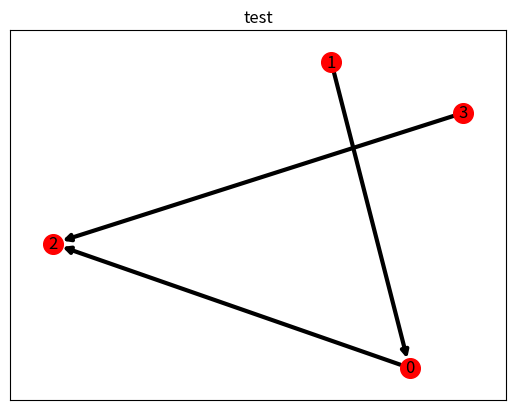

Source code (Python):
import matplotlib.pyplot as plt
import networkx as nx
from networkx.algorithms import bipartite
import numpy as np
import random


def create_random_vertices(num_vertices):
    """
    Create two vertices within the existing graph's nodes
    The vertices are not equal
    :param num_vertices: int
    :return: vertex1, vertex2
    """
    equals = True
    while equals:
        vertex1 = random.randint(0, num_vertices - 1)
        vertex2 = random.randint(0, num_vertices - 1)
        if vertex1 != vertex2:
            equals = False
    return vertex1, vertex2


def create_base_graph(num_vertices, num_edges):
    max_edges = ((num_vertices-1)*num_vertices)/2 # Max edges of a Directed Acyclic Graph (DAG)
    if num_edges > max_edges:
        raise Exception("Trying to create a graph with too many edges")
    graph = nx.DiGraph()
    vertices = np.arange(num_vertices)
    graph.add_nodes_from(vertices)
    return graph


def create_random_DiGraph(num_vertices, num_edges):
    graph = create_base_graph(num_vertices, num_edges)
    for i in range(num_edges):
        vertex1, vertex2 = create_random_vertices(num_vertices)
        graph.add_edge(vertex1, vertex2)
    return graph


def create_acyclic_DiGraph(num_vertices, num_edges):
    graph = create_base_graph(num_vertices, num_edges)
    for i in range(num_edges):
        not_acyclic = True
        while not_acyclic:
            vertex1, vertex2 = create_random_vertices(num_vertices)
            if vertex2 not in nx.ancestors(graph, vertex1):
                not_acyclic = False
        graph.add_edge(vertex1, vertex2)
    return graph


def draw_graph(graph : nx.DiGraph, title=None):
    options = {
        'node_color': 'red',
        'node_size': 200,
        'with_labels': True,
        'width': 3,
    }
    plt.title(title)
    return nx.draw_networkx(graph, pos=nx.spring_layout(graph, seed=100), **options)


def draw_grey_graph(graph:nx.DiGraph, title=None):
    options = {
        'node_color': 'grey',
        'node_size': 200,
        'with_labels': True,
        'alpha': 0.5,
        'width': 3,
        'edge_color': 'grey',
        'arrowsize': 20
    }
    plt.title(title)
    return nx.draw_networkx(graph, pos=nx.spring_layout(graph, seed=100), **options)

def draw_bipartite_graph(bipartite_graph : bipartite, title = None):
    options = {
        'node_color': 'red',
        'node_size': 200,
        'with_labels': True,
        'width': 3
    }
    plt.title(title)
    bottom_nodes, top_nodes = bipartite.sets(bipartite_graph)
    return nx.draw_networkx(bipartite_graph, pos=nx.bipartite_layout(bipartite_graph,top_nodes), **options)


#TODO Créer la fonction qui permet de dessiner un couplage sur un graph
def draw_matching_graph(bipartite_graph:bipartite, matching_list :dict, title:str= None):
    options = {
        'node_color': 'red',
        'node_size': 200,
        'with_labels': True,
        'width': 3,

    }
    plt.title(title)
    bottom_nodes, top_nodes = bipartite.sets(bipartite_graph)
    nx.draw_networkx(bipartite_graph, pos=nx.bipartite_layout(bipartite_graph,top_nodes), **options)
    return nx.draw_networkx(bipartite_graph, pos=nx.bipartite_layout(bipartite_graph,top_nodes), **options)


graph = create_acyclic_DiGraph(4, 6)
draw_graph(graph, title="test")
plt.show()
